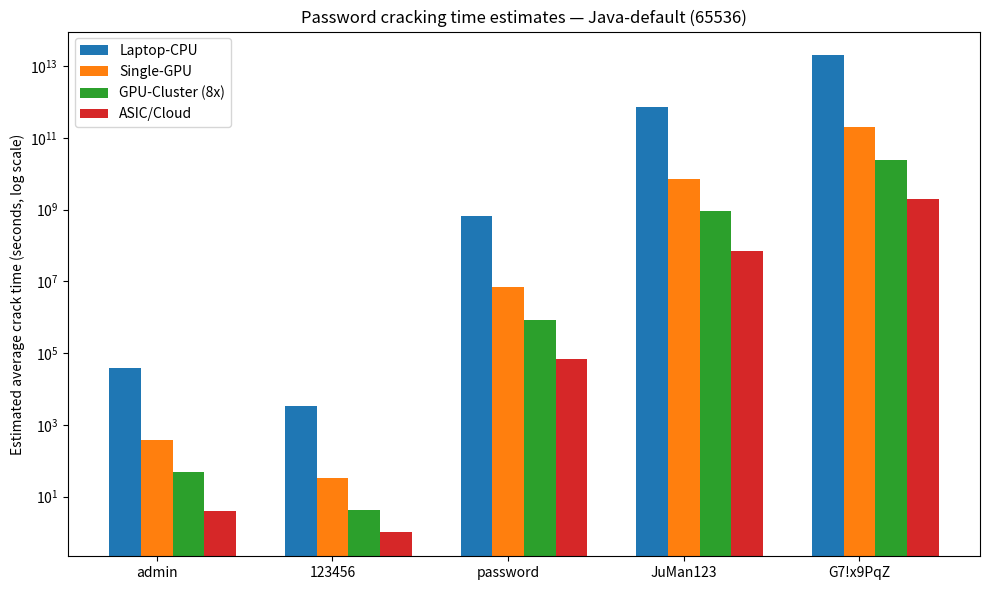
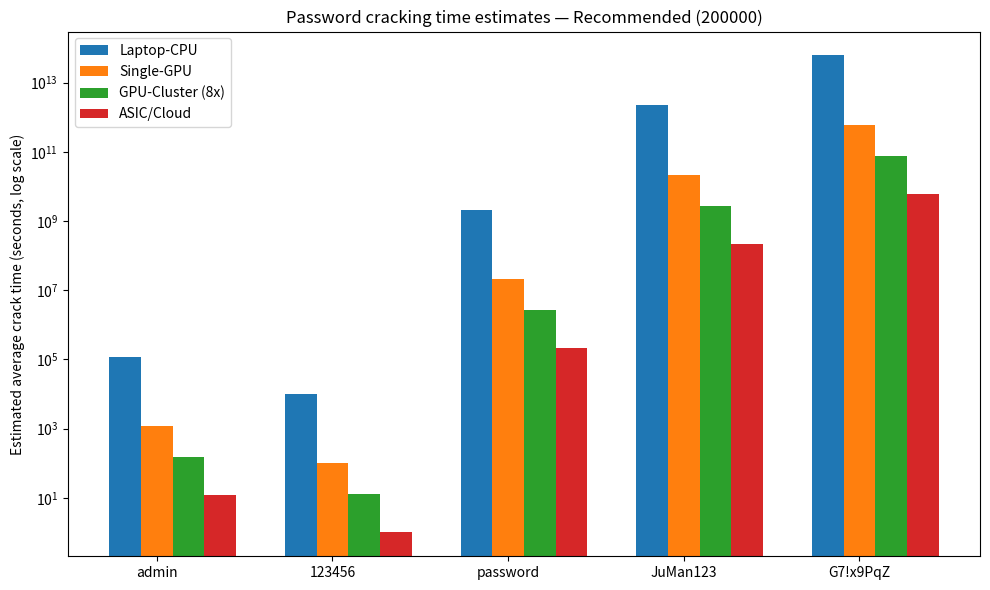
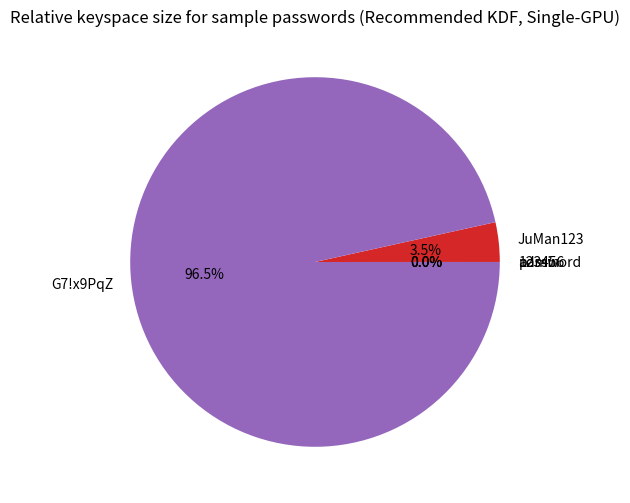

Reproduce these figures in Python, in order.
#!/usr/bin/env python3
# -*- coding: utf-8 -*-
"""
password_analysis.py

Estimate brute-force times and generate charts for JuMan password configurations.
Produces:
 - PNG bar chart showing estimated cracking times (log scale) for sample passwords
   across different attacker capabilities and KDF iteration settings.
 - PNG pie chart breaking down relative difficulty.
 - Markdown report explaining calculations in Bahasa Indonesia.

Usage:
  python password_analysis.py --output tools/password_analysis_out

Notes:
 - Estimates are heuristic and meant for illustrative/journal use only.
 - The model uses a simple relation: attacker_attempts_per_second = raw_ops_per_second / kdf_iterations
   where raw_ops_per_second is the attacker's HMAC (or equivalent) ops/sec capability.
"""

from pathlib import Path
import math
import json
import argparse
import matplotlib.pyplot as plt

OUT_DEFAULT = Path('tools/password_analysis_out')

# sample passwords to evaluate
SAMPLE_PASSWORDS = [
    ('admin', 'common weak'),
    ('123456', 'common weak'),
    ('password', 'common weak'),
    ('JuMan123', 'moderate'),
    ('G7!x9PqZ', 'random 8 chars'),
]

# sample alphabets for brute-force full-space estimates
ALPHABETS = {
    'digits': 10,
    'lower': 26,
    'lower+digits': 36,
    'alnum+symbols': 94
}

# attacker raw HMAC-like ops/sec assumptions (representative samples)
ATTACKER_RAW_OPS = {
    'Laptop-CPU': 1e7,      # raw ops/sec
    'Single-GPU': 1e9,
    'GPU-Cluster (8x)': 8e9,
    'ASIC/Cloud': 1e11
}

# KDF iterations scenarios to compare (Java current / suggested)
KDF_SCENARIOS = {
    'Java-default (65536)': 65536,
    'Recommended (200000)': 200000
}


def estimates_for_password(password, iterations, raw_ops):
    """Return expected time to find this specific password (average) in seconds using brute-force searching entire keyspace
    For a given password we approximate its equivalent keyspace size by its entropy (Shannon) using character classes.
    """
    # estimate entropy per character by detected classes
    classes = 0
    if any(c.islower() for c in password): classes += 26
    if any(c.isupper() for c in password): classes += 26
    if any(c.isdigit() for c in password): classes += 10
    # symbols approximate
    if any((not c.isalnum()) for c in password): classes += 32
    if classes == 0:
        classes = 26
    # approximate keyspace size
    keyspace = classes ** len(password)
    # attacker attempts per second adjusted for KDF iterations
    attempts_per_sec = raw_ops / iterations
    # average attempts to find password (assuming random position) = keyspace/2
    avg_seconds = keyspace / 2.0 / attempts_per_sec
    worst_seconds = keyspace / attempts_per_sec
    return {
        'password': password,
        'length': len(password),
        'classes': classes,
        'keyspace': keyspace,
        'attempts_per_sec': attempts_per_sec,
        'avg_seconds': avg_seconds,
        'worst_seconds': worst_seconds
    }


def human_time(seconds):
    if seconds < 1:
        return f"{seconds*1000:.2f} ms"
    mins, sec = divmod(seconds, 60)
    hours, mins = divmod(mins, 60)
    days, hours = divmod(hours, 24)
    years, days = divmod(days, 365)
    s = []
    if years: s.append(f"{int(years)}y")
    if days: s.append(f"{int(days)}d")
    if hours: s.append(f"{int(hours)}h")
    if mins: s.append(f"{int(mins)}m")
    if sec and not s: s.append(f"{int(sec)}s")
    if not s:
        return f"{seconds:.2f} s"
    return ' '.join(s)


def generate_charts(outdir: Path):
    outdir.mkdir(parents=True, exist_ok=True)
    results = {}
    # iterate scenarios
    for kdf_name, iterations in KDF_SCENARIOS.items():
        results[kdf_name] = {}
        for atk_name, raw_ops in ATTACKER_RAW_OPS.items():
            res_list = []
            for pwd, label in SAMPLE_PASSWORDS:
                est = estimates_for_password(pwd, iterations, raw_ops)
                res_list.append(est)
            results[kdf_name][atk_name] = res_list

    # create bar charts per KDF comparing attackers for sample passwords
    for kdf_name in results:
        fig, ax = plt.subplots(figsize=(10,6))
        labels = [p[0] for p in SAMPLE_PASSWORDS]
        x = range(len(labels))
        width = 0.18
        for i, (atk_name, v) in enumerate(results[kdf_name].items()):
            times = [max(1, r['avg_seconds']) for r in v]
            # plot on log scale
            ax.bar([xi + i*width for xi in x], times, width=width, label=atk_name)
        ax.set_yscale('log')
        ax.set_xticks([xi + width for xi in x])
        ax.set_xticklabels(labels)
        ax.set_ylabel('Estimated average crack time (seconds, log scale)')
        ax.set_title(f'Password cracking time estimates — {kdf_name}')
        ax.legend()
        fig_path = outdir / f'password_crack_times_{kdf_name.replace(" ","_")}.png'
        plt.tight_layout()
        plt.savefig(fig_path, dpi=150)
        plt.close()

    # pie chart example: distribution of keyspace difficulty for a chosen scenario
    # pick Recommended (200000) & Single-GPU
    scenario = results['Recommended (200000)']['Single-GPU']
    sizes = [s['keyspace'] for s in scenario]
    # normalize to sum 1 for pie
    total = sum(sizes)
    if total == 0: total = 1
    labels = [f"{r['password']}" for r in scenario]
    fig, ax = plt.subplots(figsize=(6,6))
    ax.pie([s/total for s in sizes], labels=labels, autopct='%1.1f%%')
    ax.set_title('Relative keyspace size for sample passwords (Recommended KDF, Single-GPU)')
    pie_path = outdir / 'password_keyspace_pie.png'
    plt.savefig(pie_path, dpi=150)
    plt.close()

    # write JSON + markdown report
    report = {'scenarios': results}
    (outdir / 'password_analysis.json').write_text(json.dumps(report, indent=2))

    # generate markdown
    md = []
    md.append('# Password Analysis Report (JuMan)')
    md.append('Hasil estimasi waktu brute-force untuk contoh password menggunakan model sederhana. Nilai adalah perkiraan. Lihat PNG untuk diagram.')
    md.append('')
    for kdf_name, atk_map in results.items():
        md.append(f'## KDF scenario: {kdf_name} (iterations={KDF_SCENARIOS[kdf_name]})')
        for atk_name, entries in atk_map.items():
            md.append(f'### Attacker: {atk_name} (raw ops/sec ~ {ATTACKER_RAW_OPS[atk_name]:.0f})')
            md.append('|password|length|classes|keyspace|attempts/sec|avg time|worst time|')
            md.append('|---|---:|---:|---:|---:|---:|---:|')
            for e in entries:
                md.append(f"|{e['password']}|{e['length']}|{e['classes']}|{int(e['keyspace'])}|{e['attempts_per_sec']:.2f}|{human_time(e['avg_seconds'])}|{human_time(e['worst_seconds'])}|")
            md.append('')
    md.append('## Charts')
    for p in outdir.iterdir():
        if p.suffix.lower() in ('.png',):
            md.append(f'![]({p.name})')
    out_md = outdir / 'password_analysis_report.md'
    out_md.write_text('\n'.join(md), encoding='utf-8')
    print('Wrote password analysis to', outdir)
    return outdir


if __name__ == '__main__':
    p = argparse.ArgumentParser()
    p.add_argument('--output', default=str(OUT_DEFAULT))
    args = p.parse_args()
    generate_charts(Path(args.output))
